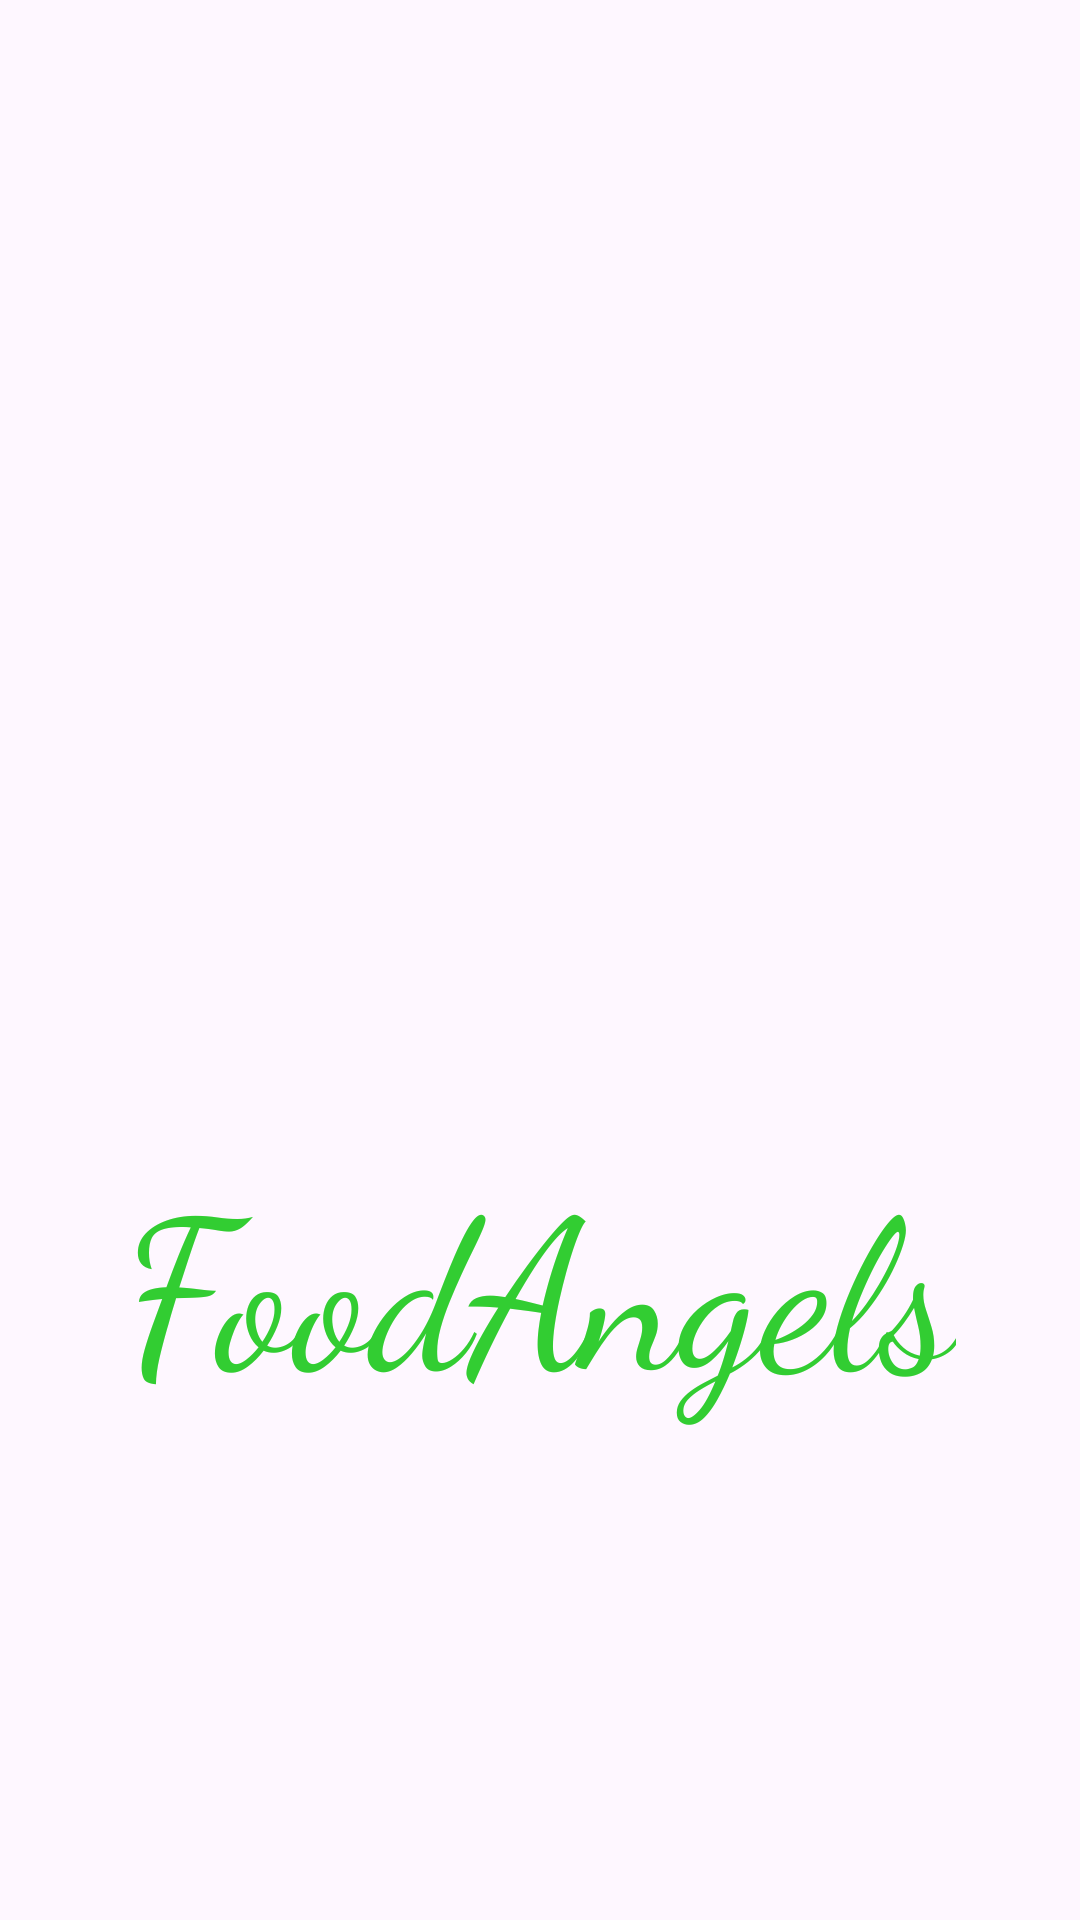

Reconstruct the res/layout file that produces this screen, plus the resources it refers to.
<!-- AndroidManifest.xml: application theme Theme.FoodAngels -->
<!-- res/layout/activity_splash_screen.xml -->
<?xml version="1.0" encoding="utf-8"?>
<androidx.constraintlayout.widget.ConstraintLayout xmlns:android="http://schemas.android.com/apk/res/android"
    xmlns:app="http://schemas.android.com/apk/res-auto"
    xmlns:tools="http://schemas.android.com/tools"
    android:layout_width="match_parent"
    android:layout_height="match_parent"
    tools:context=".activities.SplashScreenActivity">


    <ImageView
        android:id="@+id/imageView"
        android:layout_width="70dp"
        android:layout_height="70dp"
        android:src="@mipmap/ic_launcher"
        app:layout_constraintBottom_toTopOf="@id/textView"
        app:layout_constraintEnd_toEndOf="parent"
        app:layout_constraintStart_toStartOf="parent"
        app:layout_constraintTop_toTopOf="parent" />

    <TextView
        android:id="@+id/textView"
        android:layout_width="wrap_content"
        android:layout_height="wrap_content"
        android:text="FoodAngels"
        android:padding="21dp"
        android:textSize="70sp"
        android:fontFamily="cursive"
        android:textColor="@color/green"
        app:layout_constraintBottom_toBottomOf="parent"
        app:layout_constraintEnd_toEndOf="parent"
        app:layout_constraintStart_toStartOf="parent"
        app:layout_constraintTop_toBottomOf="@+id/imageView" />


</androidx.constraintlayout.widget.ConstraintLayout>
<!-- resources referenced by this layout -->
<resources>
  <color name="green">#32CD32</color>
  <style name="Theme.FoodAngels" parent="Base.Theme.FoodAngels" />
  <style name="Base.Theme.FoodAngels" parent="Theme.Material3.DayNight.NoActionBar">
  
          
  
          <item name="android:statusBarColor">@color/green</item>
  
          <item name="colorPrimary">@color/green</item>
          <item name="android:colorPrimary">@color/green</item>
          <item name="android:colorPrimaryDark">@color/darkgreen</item>
          <item name="colorOnPrimary">@color/white</item>
  
  
  
      </style>
  <color name="darkgreen">#228B22</color>
  <color name="white">#FFFFFFFF</color>
</resources>
